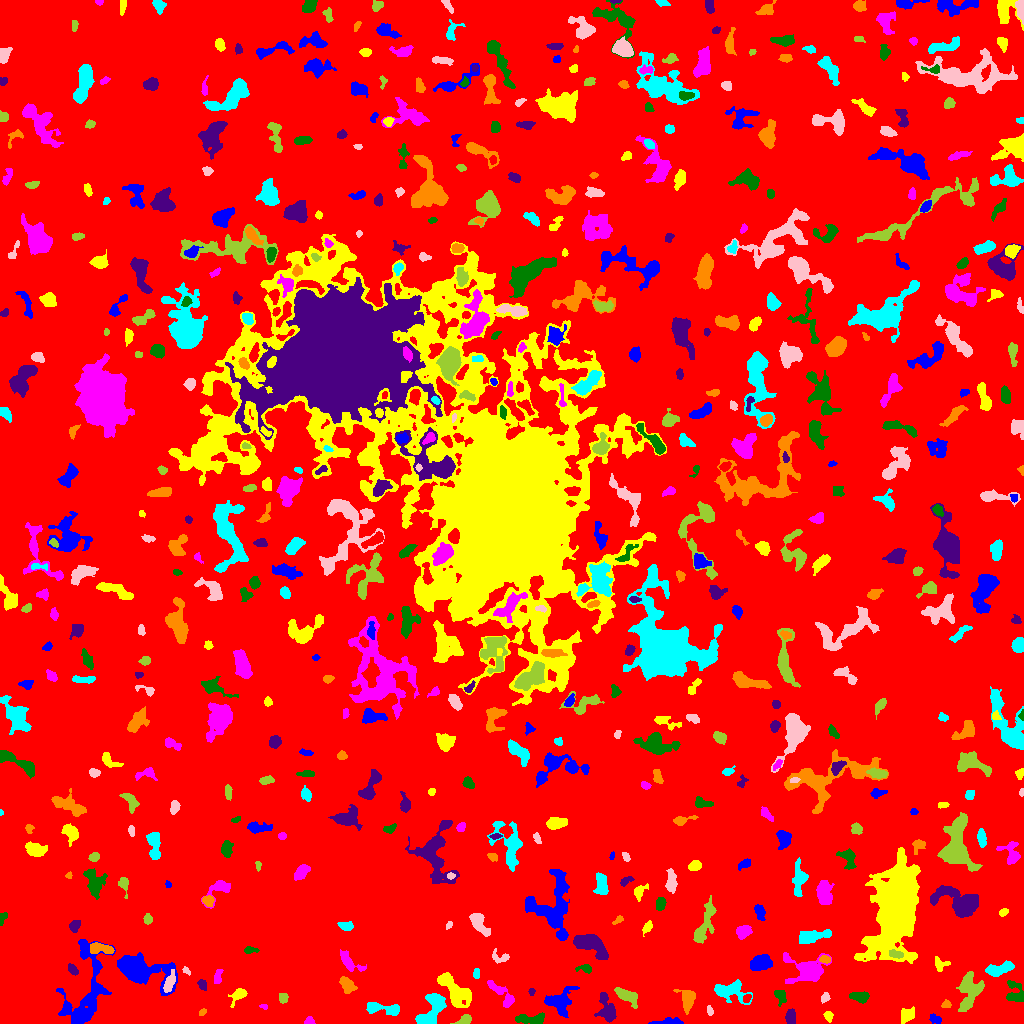

Data behind this chart, as committed beside it:
ID, X, Y, A, B, theta, total_flux, mu_max, mu_median, mu_mean, R_fwhm, R_e, R10, R90, x_start, x_end, y_start, y_end, area, greylevel
0, 518.9, 517.6, 303.6, 298.4, 0.5178, 1991012, 13.0, 2.0, 2.446, 84.73, 243.4, 94.13, 387.9, 0, 1023, 0, 1023, 813827, 2.446
1, 668.2, 1.499, 7.156, 1.417, 0.05791, 625.0, 10.0, 4.0, 4.058, 4.37, 3.478, 1.382, 5.642, 648, 683, 0, 6, 154, 11.06
2, 828.7, 7.125, 2.465, 1.873, -1.362, 264.0, 7.0, 3.0, 3.143, 3.29, 2.646, 0.9772, 4.222, 823, 833, 1, 12, 84, 9.143
3, 309.2, 1.946, 2.35, 1.8, 0.06157, 204.0, 7.0, 3.0, 2.957, 2.877, 2.394, 0.9772, 3.827, 304, 315, 0, 7, 69, 8.957
4, 531.9, 4.013, 7.957, 2.41, -0.03578, 930.0, 10.0, 3.0, 3.78, 4.72, 4.652, 1.693, 7.59, 515, 544, 0, 11, 246, 8.78
5, 790.8, 5.989, 3.707, 2.035, 1.567, 539.0, 8.0, 4.0, 3.769, 4.82, 3.613, 1.382, 5.412, 785, 795, 0, 15, 143, 9.769
6, 202.4, 11.02, 2.037, 1.362, 0.7689, 83.0, 3.0, 2.0, 1.694, 2.932, 2.111, 0.7979, 3.338, 199, 206, 8, 15, 49, 7.694
7, 383.9, 14.69, 10.23, 2.534, -0.1394, 1064, 9.0, 3.0, 3.607, 5.352, 5.171, 1.954, 8.349, 366, 399, 8, 21, 295, 8.607
8, 709.3, 13.25, 2.531, 1.135, -1.376, 84.0, 3.0, 1.0, 1.424, 2.932, 2.111, 0.7979, 3.338, 707, 713, 8, 18, 59, 8.424
9, 464.8, 3.733, 3.784, 2.158, 0.3906, 389.0, 7.0, 3.0, 3.242, 3.656, 3.338, 1.262, 5.382, 450, 471, 0, 9, 120, 8.242
10, 872.6, 5.482, 1.878, 1.534, -0.8989, 85.0, 4.0, 1.0, 1.349, 2.821, 2.111, 0.7979, 3.478, 869, 877, 1, 10, 63, 7.349
11, 935.4, 4.203, 3.183, 1.827, -0.2763, 158.0, 4.0, 1.5, 1.612, 3.949, 2.877, 1.128, 4.618, 929, 941, 0, 10, 98, 7.612
12, 907.7, 8.013, 4, 2.723, 0.5998, 232.0, 4.0, 1.0, 1.254, 4.754, 3.868, 1.382, 6.103, 901, 914, 0, 17, 185, 7.254
13, 263.4, 16.95, 2.139, 1.185, -0.2533, 109.0, 6.0, 3.0, 2.725, 2.585, 1.954, 0.5642, 3.09, 259, 267, 14, 19, 40, 7.725
14, 779.9, 28.03, 3.546, 2.37, -1.073, 318.0, 6.0, 2.0, 2.271, 4.184, 3.29, 1.262, 5.499, 774, 786, 17, 33, 140, 10.27
15, 607.6, 12.89, 6.916, 3.41, -1.264, 999.0, 9.0, 2.0, 2.896, 5.015, 4.787, 1.871, 8.137, 594, 616, 1, 31, 345, 8.896
16, 946.3, 18.73, 2.254, 1.83, 0.2363, 151.0, 4.0, 2.0, 2.188, 3.827, 2.585, 0.9772, 3.949, 941, 951, 16, 24, 69, 8.188
17, 432, 13.38, 10.4, 4.537, 1.018, 2831, 11.0, 5.0, 5.519, 8.831, 7.092, 2.932, 10.97, 415, 446, 0, 30, 513, 11.52
18, 825, 25.92, 2.387, 1.79, 1.029, 127.0, 4.0, 2.0, 1.628, 3.613, 2.585, 0.9772, 4.068, 821, 830, 20, 31, 78, 8.628
19, 283.2, 25.49, 2.478, 2.226, -1.356, 343.0, 7.0, 4.0, 3.811, 4.029, 3.09, 1.262, 4.618, 279, 288, 20, 30, 90, 8.811
20, 746.7, 24.97, 2.488, 1.736, 0.9434, 199.0, 5.0, 3.0, 3.015, 3.7, 2.706, 0.9772, 4.068, 743, 751, 21, 29, 66, 11.02
21, 84.62, 30.84, 25.81, 9.847, 1.369, 3679, 7.0, 2.0, 2.713, 10.36, 11.3, 4.26, 18.12, 56, 115, 0, 84, 1356, 7.713
22, 238.6, 28.59, 4.63, 2.615, 0.7123, 537.0, 8.0, 3.0, 3.159, 4.478, 3.827, 1.382, 6.308, 228, 247, 16, 35, 170, 8.159
23, 502, 28.98, 10.11, 2.82, -0.7956, 876.0, 8.0, 3.0, 3.14, 5.642, 5.078, 1.871, 8.176, 487, 514, 16, 43, 279, 8.14
24, 860.4, 26.82, 4.505, 2.243, -0.04923, 396.0, 5.0, 2.0, 2.188, 4.787, 3.909, 1.493, 6.103, 849, 869, 20, 32, 181, 8.188
25, 531.6, 31.95, 1.844, 1.548, 1.515, 65.0, 3.0, 1.0, 1.444, 2.394, 2.111, 0.7979, 3.385, 528, 535, 28, 35, 45, 7.444
26, 687.3, 24.45, 5.026, 3.317, -1.535, 483.0, 5.0, 2.0, 1.796, 5.14, 4.514, 1.693, 7.269, 673, 695, 9, 34, 269, 7.796
27, 730.8, 32.64, 8.835, 4.79, -0.1867, 1478, 10.0, 3.0, 3.344, 5.89, 6.283, 2.326, 10.3, 714, 752, 19, 44, 442, 8.344
28, 169.3, 40.46, 5.34, 2.041, 1.188, 475.0, 5.0, 3.0, 2.639, 5.585, 4.184, 1.693, 6.333, 163, 175, 31, 54, 180, 11.64
29, 627.2, 27.54, 6.017, 2.795, -0.4715, 1118, 10.0, 4.0, 4.219, 6.05, 4.918, 1.954, 7.797, 614, 637, 15, 36, 265, 9.219
30, 374.3, 40.65, 2.473, 1.86, -1.032, 185.0, 5.0, 2.0, 1.869, 3.29, 2.706, 0.9772, 4.26, 369, 379, 36, 47, 99, 8.869
31, 560.1, 20.98, 7.167, 6.473, 0.8354, 1263, 6.0, 3.0, 2.74, 8.759, 6.794, 2.706, 10.54, 544, 579, 6, 37, 461, 7.74
32, 453.5, 35.12, 11.25, 4.368, -0.7923, 1415, 10.0, 2.0, 2.354, 4.754, 6.482, 2.257, 11.14, 437, 471, 16, 51, 601, 8.354
33, 217.9, 46.97, 4.361, 1.809, 1.367, 210.0, 4.0, 2.0, 1.963, 4.618, 3.192, 1.262, 5.015, 214, 223, 40, 54, 107, 7.963
34, 1015, 29.98, 6.292, 4.503, -1.187, 750.0, 6.0, 3.0, 2.93, 6.747, 5.046, 2.034, 7.899, 1006, 1023, 22, 43, 256, 7.93
35, 201.9, 39.01, 2.524, 1.722, -0.885, 161.0, 5.0, 2.0, 1.851, 2.985, 2.585, 0.9772, 4.146, 197, 206, 33, 44, 87, 7.851
36, 347.1, 38.49, 4, 2.543, -0.8542, 523.0, 7.0, 2.0, 2.615, 4.334, 3.949, 1.493, 6.333, 339, 357, 30, 47, 200, 8.615
37, 476.5, 49.58, 2.448, 1.541, 1.547, 95.0, 3.0, 1.0, 1.418, 3.038, 2.459, 0.9772, 3.909, 473, 479, 45, 55, 67, 7.418
38, 186, 53.09, 2.201, 1.26, -0.8012, 91.0, 4.0, 2.0, 1.784, 2.932, 2.111, 0.7979, 3.192, 182, 190, 48, 57, 51, 7.784
39, 969.3, 32.71, 9.547, 5.309, 1.415, 2225, 9.0, 4.0, 3.876, 8.176, 7.632, 2.985, 11.7, 956, 984, 12, 52, 574, 8.876
40, 419.7, 52.06, 5.413, 1.518, 1.276, 194.0, 5.0, 2.0, 1.94, 3.141, 2.985, 0.9772, 4.72, 415, 424, 44, 62, 100, 7.94
41, 137.5, 53.36, 12.72, 5.956, -0.3093, 7289, 24.0, 4.0, 6.718, 8.667, 8.137, 3.192, 14.84, 117, 177, 28, 71, 1085, 11.72
42, 939.9, 58.87, 3.508, 3.204, -0.3883, 333.0, 5.0, 2.0, 2.485, 4.26, 3.568, 1.382, 5.614, 935, 950, 52, 67, 134, 7.485
43, 347.3, 63.19, 6.829, 2.522, -0.8105, 462.0, 6.0, 1.5, 1.909, 4.886, 4.068, 1.493, 6.794, 340, 366, 52, 74, 242, 7.909
44, 585, 54.78, 4.021, 1.939, -0.06084, 285.0, 6.0, 2.0, 2.714, 4.029, 3.141, 1.128, 4.983, 575, 591, 50, 59, 105, 7.714
45, 72.77, 53.34, 2.769, 1.726, -0.7124, 219.0, 6.0, 2.0, 2.281, 3.432, 2.706, 1.128, 4.514, 68, 78, 48, 60, 96, 8.281
46, 824.9, 64.19, 2.74, 1.672, -0.103, 262.0, 7.0, 3.0, 3.235, 3.241, 2.706, 0.9772, 4.297, 819, 830, 60, 68, 81, 11.23
47, 1000, 54.89, 7.924, 2.582, 0.2783, 786.0, 8.0, 3.0, 2.758, 5.323, 5.078, 1.871, 8.038, 985, 1014, 47, 63, 285, 8.758
48, 501.6, 65.75, 4.74, 2.61, 0.02441, 114.0, 3.0, 1.0, 0.8507, 2.932, 2.821, 0.9772, 4.72, 492, 509, 60, 75, 134, 6.851
49, 896.2, 69.19, 3.552, 1.711, -0.2388, 303.0, 6.0, 3.0, 2.832, 4.297, 3.09, 1.262, 4.853, 889, 903, 65, 74, 107, 15.83
50, 403.1, 69.46, 14.21, 4.617, 1.209, 3373, 16.0, 4.0, 4.659, 6.155, 7.527, 2.706, 12.79, 387, 422, 51, 103, 724, 9.659
51, 760.7, 60.83, 5.611, 3.133, 0.243, 1158, 8.0, 4.0, 3.772, 7.203, 5.293, 2.111, 8.058, 750, 772, 53, 69, 307, 9.772
52, 896.1, 117.7, 19.42, 8.782, 1.366, 65199, 99.0, 8.0, 16.5, 10.39, 13.17, 4.754, 27.17, 854, 920, 60, 176, 3952, 20.5
53, 808.6, 53.33, 9.513, 6.113, -0.09485, 3049, 18.0, 3.0, 4.53, 5.726, 6.555, 2.394, 12.18, 783, 831, 40, 71, 673, 9.53
54, 249.5, 73.3, 3.552, 1.527, 0.04196, 102.0, 4.0, 1.0, 1.186, 2.985, 2.585, 0.9772, 4.184, 244, 259, 70, 77, 86, 7.186
55, 591.1, 77.71, 10.24, 4.187, -0.5111, 1522, 7.0, 3.0, 2.856, 7.674, 6.91, 2.764, 10.65, 573, 608, 64, 89, 533, 8.856
56, 100.9, 74.98, 6.415, 2.368, -0.1358, 781.0, 7.0, 3.0, 3.583, 5.863, 4.687, 1.871, 7.247, 90, 114, 70, 81, 218, 10.58
57, 812.1, 87.15, 8.779, 2.814, 0.1831, 1815, 12.0, 5.0, 5.45, 7.069, 5.917, 2.326, 9.08, 799, 831, 80, 94, 333, 9.45
58, 478.6, 100.6, 6.923, 2.801, -0.9902, 944.0, 10.0, 3.0, 3.371, 5.232, 4.951, 1.784, 7.838, 469, 490, 87, 110, 280, 9.371
59, 703.6, 97.24, 12.34, 3.253, 1.187, 1483, 11.0, 3.0, 3.296, 4.068, 6.257, 2.111, 10.4, 693, 716, 80, 128, 450, 8.296
... 572 more rows
